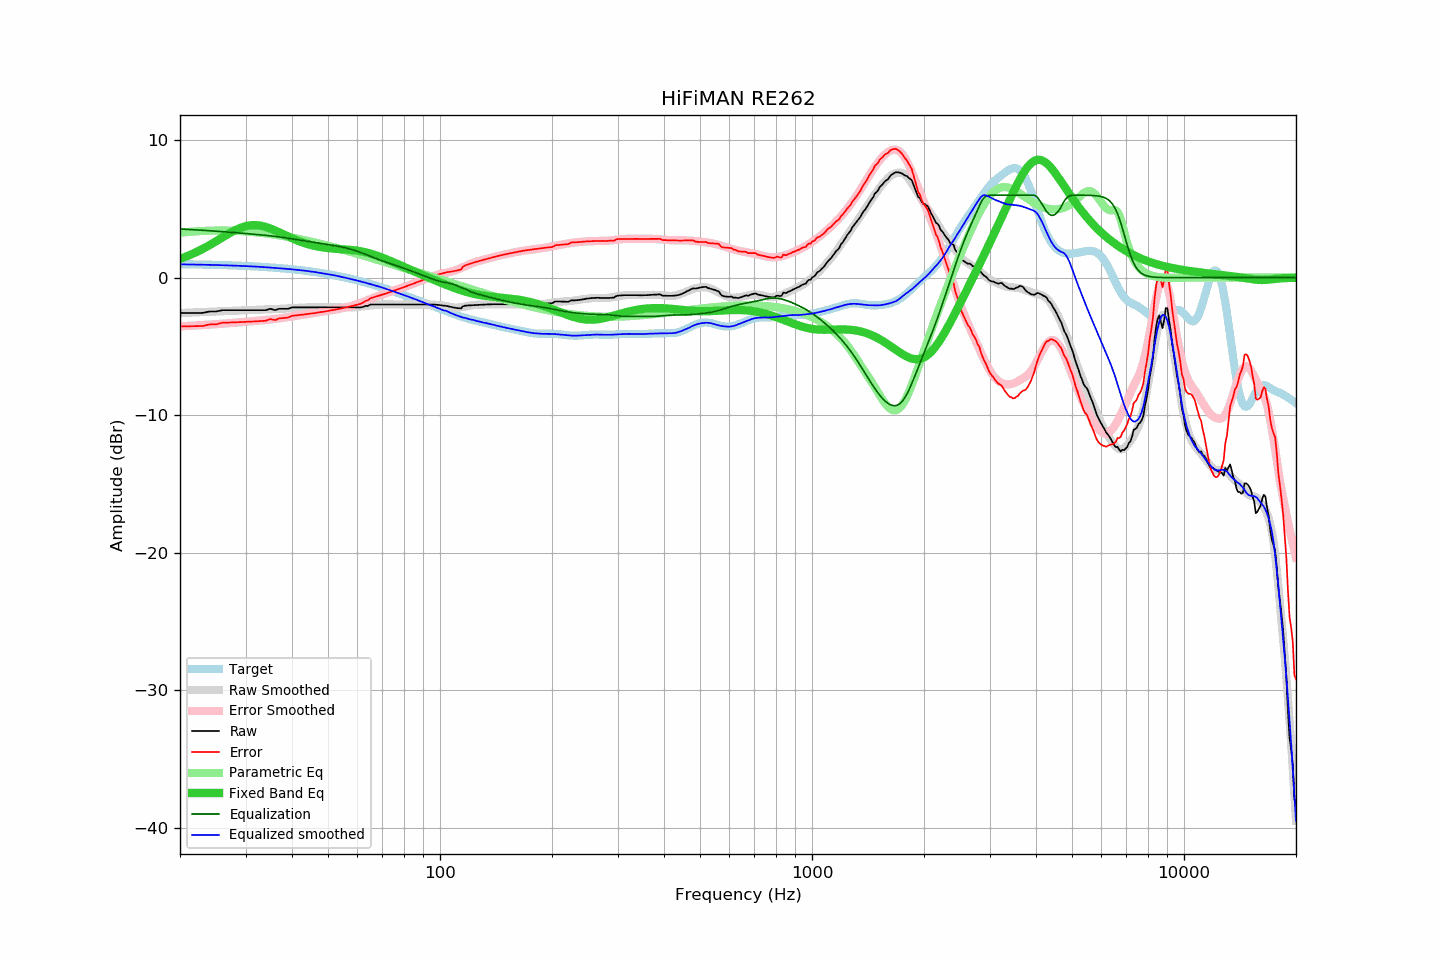

Values plotted in this chart, from the file beside it:
frequency, raw, error, smoothed, error_smoothed, equalization, parametric_eq, equalized_raw, equalized_smoothed, target
20, -2.56, -3.55, -2.57, -3.54, 3.54, 1.37, 0.98, 0.97, 0.98
21, -2.56, -3.54, -2.55, -3.51, 3.51, 1.59, 0.95, 0.96, 0.97
22, -2.56, -3.53, -2.53, -3.48, 3.48, 1.83, 0.92, 0.95, 0.96
23, -2.56, -3.52, -2.50, -3.45, 3.45, 2.09, 0.88, 0.94, 0.95
24, -2.46, -3.41, -2.48, -3.41, 3.41, 2.36, 0.95, 0.93, 0.94
25, -2.46, -3.39, -2.46, -3.38, 3.38, 2.64, 0.92, 0.92, 0.93
26, -2.36, -3.28, -2.44, -3.35, 3.35, 2.92, 0.98, 0.91, 0.92
27, -2.36, -3.27, -2.42, -3.31, 3.31, 3.19, 0.95, 0.89, 0.90
28, -2.36, -3.25, -2.40, -3.28, 3.28, 3.42, 0.92, 0.88, 0.89
29, -2.36, -3.23, -2.39, -3.25, 3.25, 3.61, 0.88, 0.86, 0.87
30, -2.36, -3.22, -2.37, -3.21, 3.21, 3.74, 0.85, 0.84, 0.85
31, -2.36, -3.20, -2.36, -3.18, 3.18, 3.81, 0.82, 0.82, 0.83
32, -2.36, -3.18, -2.34, -3.15, 3.15, 3.82, 0.78, 0.81, 0.81
33, -2.36, -3.16, -2.33, -3.11, 3.11, 3.78, 0.75, 0.78, 0.79
34, -2.36, -3.13, -2.32, -3.08, 3.08, 3.69, 0.72, 0.76, 0.77
35, -2.26, -3.01, -2.31, -3.04, 3.04, 3.57, 0.78, 0.73, 0.75
36, -2.36, -3.09, -2.29, -3.00, 3.00, 3.44, 0.64, 0.71, 0.72
37, -2.26, -2.96, -2.27, -2.96, 2.96, 3.29, 0.70, 0.69, 0.70
38, -2.26, -2.93, -2.25, -2.92, 2.92, 3.14, 0.65, 0.66, 0.67
39, -2.26, -2.91, -2.23, -2.87, 2.87, 3.00, 0.61, 0.64, 0.64
40, -2.16, -2.78, -2.22, -2.82, 2.82, 2.87, 0.66, 0.61, 0.61
41, -2.16, -2.75, -2.20, -2.78, 2.78, 2.74, 0.61, 0.58, 0.58
42, -2.16, -2.71, -2.18, -2.73, 2.73, 2.63, 0.57, 0.55, 0.55
43, -2.16, -2.68, -2.17, -2.69, 2.69, 2.53, 0.53, 0.52, 0.52
44, -2.16, -2.65, -2.16, -2.65, 2.65, 2.45, 0.48, 0.48, 0.48
45, -2.16, -2.61, -2.16, -2.61, 2.61, 2.37, 0.44, 0.45, 0.45
46, -2.16, -2.58, -2.15, -2.57, 2.57, 2.31, 0.40, 0.41, 0.41
47, -2.16, -2.54, -2.16, -2.53, 2.53, 2.26, 0.36, 0.37, 0.38
48, -2.16, -2.50, -2.16, -2.49, 2.49, 2.22, 0.33, 0.33, 0.34
49, -2.16, -2.46, -2.16, -2.45, 2.45, 2.18, 0.29, 0.29, 0.30
50, -2.16, -2.42, -2.16, -2.42, 2.42, 2.15, 0.25, 0.25, 0.26
51, -2.16, -2.38, -2.16, -2.38, 2.38, 2.13, 0.21, 0.21, 0.21
52, -2.16, -2.33, -2.16, -2.34, 2.34, 2.11, 0.17, 0.17, 0.17
53, -2.16, -2.29, -2.17, -2.30, 2.30, 2.09, 0.13, 0.13, 0.13
54, -2.16, -2.25, -2.17, -2.25, 2.25, 2.08, 0.09, 0.08, 0.08
55, -2.16, -2.20, -2.18, -2.20, 2.20, 2.06, 0.04, 0.03, 0.04
56, -2.16, -2.15, -2.18, -2.16, 2.16, 2.05, -0.01, -0.02, -0.01
57, -2.16, -2.11, -2.17, -2.10, 2.10, 2.03, -0.06, -0.07, -0.06
58, -2.16, -2.06, -2.16, -2.04, 2.04, 2.01, -0.12, -0.12, -0.10
59, -2.16, -2.01, -2.14, -1.98, 1.98, 1.99, -0.18, -0.17, -0.15
60, -2.16, -1.96, -2.13, -1.91, 1.91, 1.96, -0.25, -0.21, -0.20
61, -2.16, -1.91, -2.11, -1.84, 1.84, 1.93, -0.32, -0.26, -0.25
62, -2.13, -1.83, -2.09, -1.77, 1.77, 1.89, -0.36, -0.31, -0.30
63, -2.05, -1.70, -2.06, -1.70, 1.70, 1.85, -0.35, -0.36, -0.35
64, -2.05, -1.65, -2.04, -1.63, 1.63, 1.80, -0.43, -0.42, -0.40
65, -1.95, -1.50, -2.02, -1.55, 1.55, 1.76, -0.40, -0.47, -0.46
66, -1.95, -1.44, -2.00, -1.48, 1.48, 1.70, -0.47, -0.52, -0.51
67, -1.95, -1.39, -1.98, -1.41, 1.41, 1.64, -0.54, -0.57, -0.56
68, -1.95, -1.34, -1.97, -1.35, 1.35, 1.58, -0.61, -0.62, -0.62
69, -1.95, -1.28, -1.95, -1.28, 1.28, 1.52, -0.67, -0.67, -0.67
70, -1.95, -1.23, -1.94, -1.22, 1.22, 1.46, -0.73, -0.72, -0.72
71, -1.95, -1.18, -1.94, -1.16, 1.16, 1.39, -0.79, -0.78, -0.78
72, -1.95, -1.12, -1.94, -1.11, 1.11, 1.32, -0.85, -0.83, -0.83
73, -1.95, -1.07, -1.95, -1.05, 1.05, 1.25, -0.90, -0.89, -0.89
74, -1.95, -1.01, -1.95, -1.00, 1.00, 1.18, -0.95, -0.94, -0.94
75, -1.95, -0.96, -1.95, -0.95, 0.95, 1.12, -1.00, -1.00, -0.99
76, -1.95, -0.91, -1.95, -0.90, 0.90, 1.05, -1.05, -1.05, -1.05
77, -1.95, -0.85, -1.95, -0.85, 0.85, 0.98, -1.10, -1.10, -1.10
78, -1.95, -0.80, -1.95, -0.80, 0.80, 0.91, -1.16, -1.16, -1.16
79, -1.95, -0.74, -1.95, -0.74, 0.74, 0.85, -1.21, -1.21, -1.21
... 553 more rows
